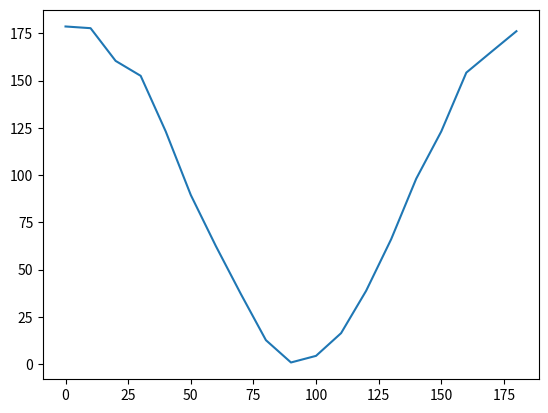

Write Python code to recreate this figure.
import matplotlib.pyplot as plt

anglesMalus =    [    0,    10,    20,    30,    40,   50,   60,   70,    80,  90, 100,  110,  120,  130,  140,   150,   160,   170,   180]
intensityMalus = [178.6, 177.7, 160.4, 152.5, 123.1, 89.5, 62.5, 37.1,  12.7, 0.9, 4.4, 16.4, 38.8, 66.1, 98.1, 123.1, 154.2, 165.2, 176.1]

plt.plot(anglesMalus, intensityMalus)

plt.show()